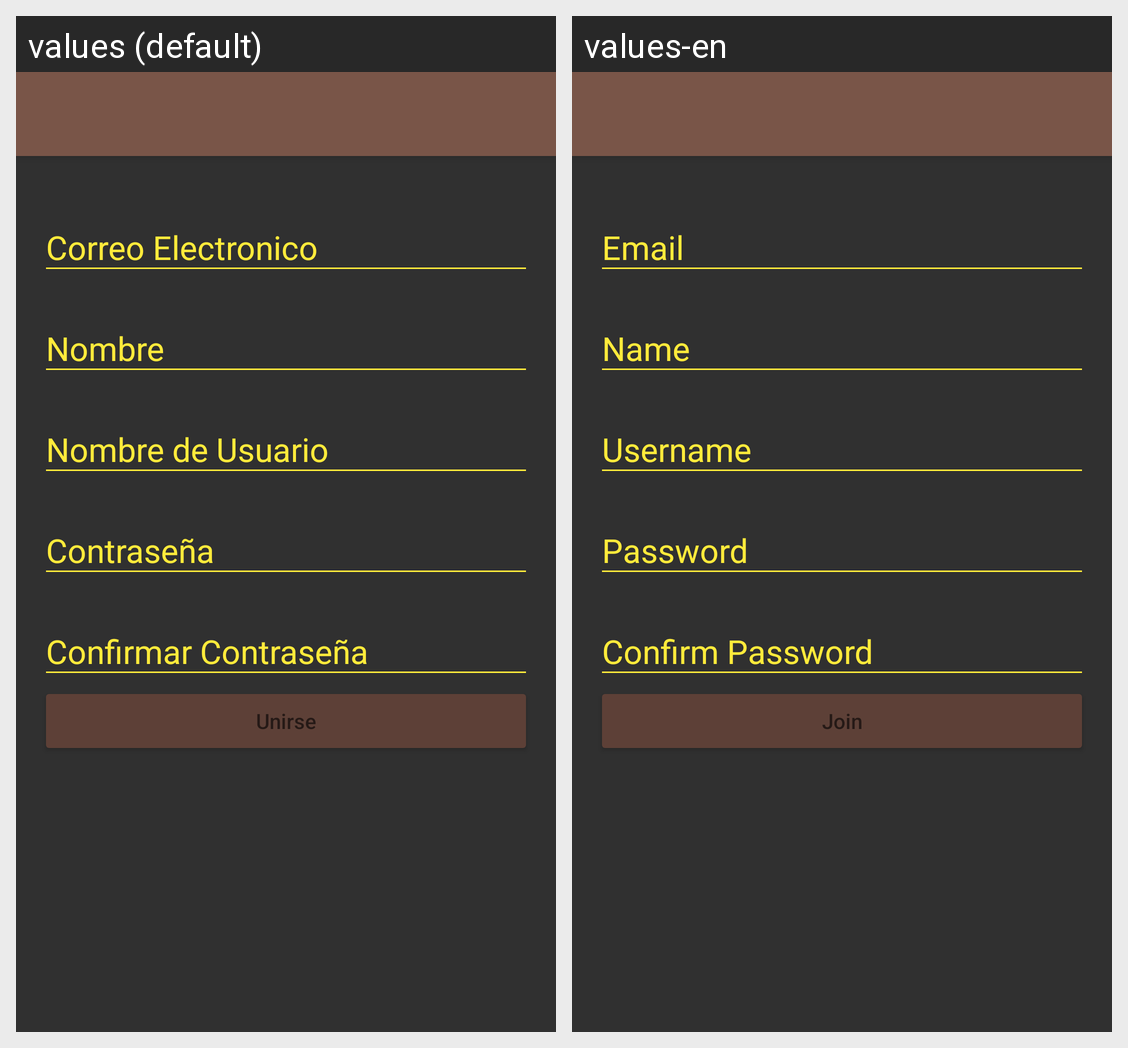

Here is an Android app screen in its default locale and in the app's own translations. Write out the translated-string differences for the strings that appear on this screen.
Android screen res/layout/activity_create_account.xml rendered under 2 locales, left to right: values (default), values-en. Device: Nexus 5 (rendered at 1080×1920; each locale shown at half size, 540×960, under a caption strip naming it); theme Theme.Design.NoActionBar.
Strings drawn on this screen, with the default value and each locale's value (text and hints the layout hard-codes, and strings that could not be matched under every locale, appear in the picture but are not listed):

hint_email
  values: Correo Electronico
  values-en: Email

hint_name
  values: Nombre
  values-en: Name

hint_user
  values: Nombre de Usuario
  values-en: Username

hint_pass
  values: Contraseña
  values-en: Password

hint_confirm_pass
  values: Confirmar Contraseña
  values-en: Confirm Password

join
  values: Unirse
  values-en: Join
